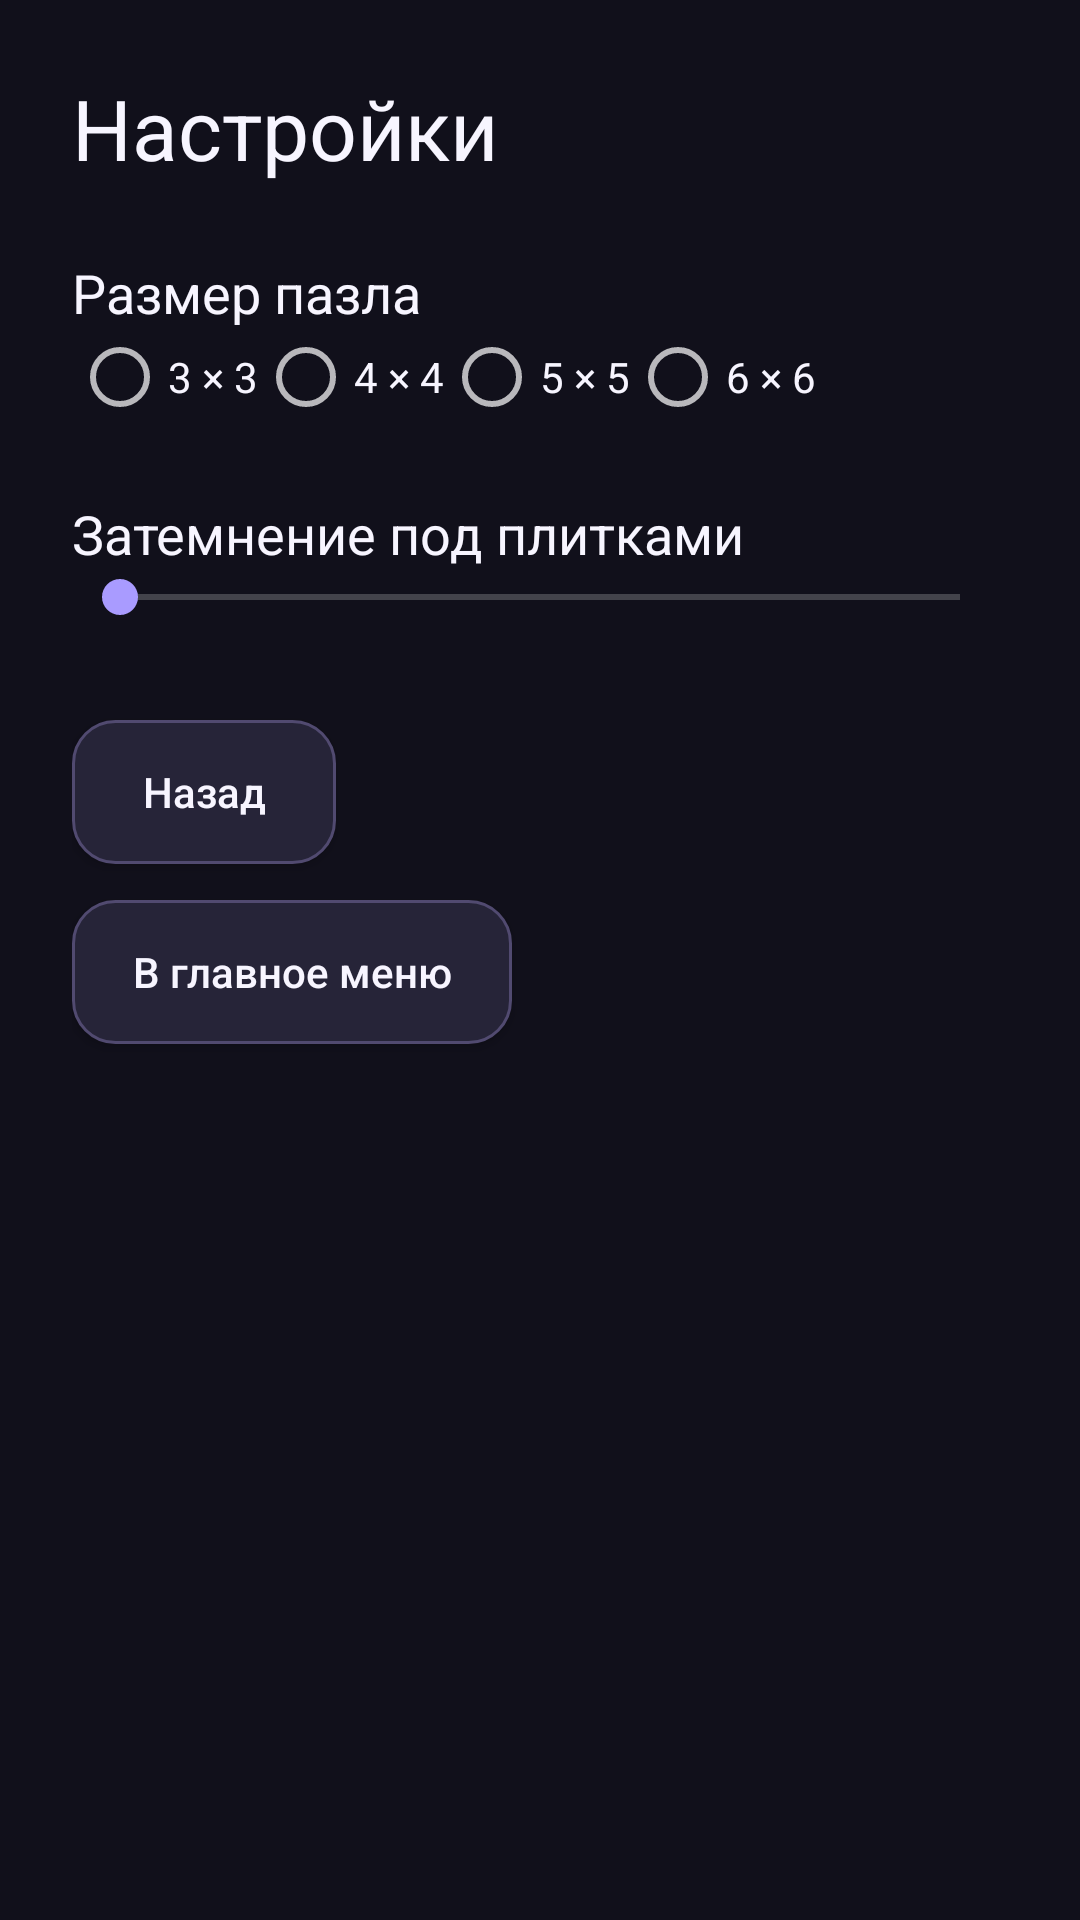

Layout XML and referenced resources for this Android screen:
<!-- AndroidManifest.xml: application theme AppTheme -->
<!-- res/layout/activity_settings.xml -->
<?xml version="1.0" encoding="utf-8"?>
<ScrollView xmlns:android="http://schemas.android.com/apk/res/android"
    android:layout_width="match_parent"
    android:layout_height="match_parent"
    android:background="@color/colorBackground"
    android:fillViewport="true">

    <LinearLayout
        android:layout_width="match_parent"
        android:layout_height="wrap_content"
        android:orientation="vertical"
        android:paddingStart="24dp"
        android:paddingTop="24dp"
        android:paddingEnd="24dp"
        android:paddingBottom="64dp">

        <TextView
            android:layout_width="wrap_content"
            android:layout_height="wrap_content"
            android:text="@string/settings_title"
            android:textColor="@color/colorTextPrimary"
            android:textSize="28sp" />

        
        <TextView
            android:layout_width="wrap_content"
            android:layout_height="wrap_content"
            android:layout_marginTop="24dp"
            android:text="@string/settings_grid"
            android:textColor="@color/colorTextPrimary"
            android:textSize="18sp" />

        <RadioGroup
            android:id="@+id/radio_grid"
            android:layout_width="wrap_content"
            android:layout_height="wrap_content"
            android:orientation="horizontal">

            <RadioButton
                android:id="@+id/radio_grid_3"
                android:layout_width="wrap_content"
                android:layout_height="wrap_content"
                android:text="@string/settings_grid_3"
                android:textColor="@color/colorTextPrimary" />

            <RadioButton
                android:id="@+id/radio_grid_4"
                android:layout_width="wrap_content"
                android:layout_height="wrap_content"
                android:text="@string/settings_grid_4"
                android:textColor="@color/colorTextPrimary" />

            <RadioButton
                android:id="@+id/radio_grid_5"
                android:layout_width="wrap_content"
                android:layout_height="wrap_content"
                android:text="@string/settings_grid_5"
                android:textColor="@color/colorTextPrimary" />

            <RadioButton
                android:id="@+id/radio_grid_6"
                android:layout_width="wrap_content"
                android:layout_height="wrap_content"
                android:text="@string/settings_grid_6"
                android:textColor="@color/colorTextPrimary" />
        </RadioGroup>

        
        <LinearLayout
            android:layout_width="match_parent"
            android:layout_height="wrap_content"
            android:layout_marginTop="24dp"
            android:orientation="horizontal">

            <TextView
                android:layout_width="0dp"
                android:layout_height="wrap_content"
                android:layout_weight="1"
                android:text="@string/settings_dim"
                android:textColor="@color/colorTextPrimary"
                android:textSize="18sp" />

            <TextView
                android:id="@+id/text_dim_value"
                android:layout_width="wrap_content"
                android:layout_height="wrap_content"
                android:textColor="@color/colorTextPrimary"
                android:textSize="18sp" />
        </LinearLayout>

        <SeekBar
            android:id="@+id/seek_dim"
            android:layout_width="match_parent"
            android:layout_height="wrap_content"
            android:max="100" />

        <Button
            android:id="@+id/button_back"
            android:layout_width="wrap_content"
            android:layout_height="wrap_content"
            android:layout_marginTop="32dp"
            android:text="@string/button_back" />

        
        <Button
            android:id="@+id/button_to_menu"
            android:layout_width="wrap_content"
            android:layout_height="wrap_content"
            android:layout_marginTop="12dp"
            android:text="@string/settings_to_menu" />
    </LinearLayout>
</ScrollView>
<!-- resources referenced by this layout -->
<resources>
  <color name="colorBackground">#11101B</color>
  <color name="colorTextPrimary">#F7F5FF</color>
  <string name="button_back">Назад</string>
  <string name="settings_dim">Затемнение под плитками</string>
  <string name="settings_grid">Размер пазла</string>
  <string name="settings_grid_3">3 × 3</string>
  <string name="settings_grid_4">4 × 4</string>
  <string name="settings_grid_5">5 × 5</string>
  <string name="settings_grid_6">6 × 6</string>
  <string name="settings_title">Настройки</string>
  <string name="settings_to_menu">В главное меню</string>
  <style name="AppTheme" parent="@android:style/Theme.Material.NoActionBar">
          <item name="android:windowNoTitle">true</item>
          <item name="android:windowFullscreen">true</item>
          <item name="android:windowContentOverlay">@null</item>
          <item name="android:windowBackground">@color/colorBackground</item>
          <item name="android:colorAccent">@color/colorAccent</item>
          <item name="android:navigationBarColor">@color/colorBackground</item>
          <item name="android:windowLightNavigationBar">false</item>
          <item name="android:buttonStyle">@style/AppButton</item>
      </style>
  <color name="colorAccent">#A99BFF</color>
  <style name="AppButton" parent="@android:style/Widget.Material.Button">
          <item name="android:background">@drawable/bg_button_secondary</item>
          <item name="android:textColor">@color/colorTextPrimary</item>
          <item name="android:textAllCaps">false</item>
          <item name="android:textSize">14sp</item>
          <item name="android:fontFamily">sans-serif-medium</item>
          <item name="android:minHeight">48dp</item>
          <item name="android:insetTop">0dp</item>
          <item name="android:insetBottom">0dp</item>
          <item name="android:paddingStart">20dp</item>
          <item name="android:paddingEnd">20dp</item>
          <item name="android:elevation">2dp</item>
      </style>
  <!-- drawable bg_button_secondary (drawable) -->
  <?xml version="1.0" encoding="utf-8"?>
  <selector xmlns:android="http://schemas.android.com/apk/res/android">
      <item android:state_enabled="false">
          <shape android:shape="rectangle">
              <corners android:radius="14dp" />
              <solid android:color="#242235" />
              <stroke android:width="1dp" android:color="#38334D" />
          </shape>
      </item>
      <item android:state_pressed="true">
          <shape android:shape="rectangle">
              <corners android:radius="14dp" />
              <solid android:color="#39334F" />
              <stroke android:width="1dp" android:color="#A99BFF" />
          </shape>
      </item>
      <item>
          <shape android:shape="rectangle">
              <corners android:radius="14dp" />
              <solid android:color="#262438" />
              <stroke android:width="1dp" android:color="#514A70" />
          </shape>
      </item>
  </selector>
</resources>
